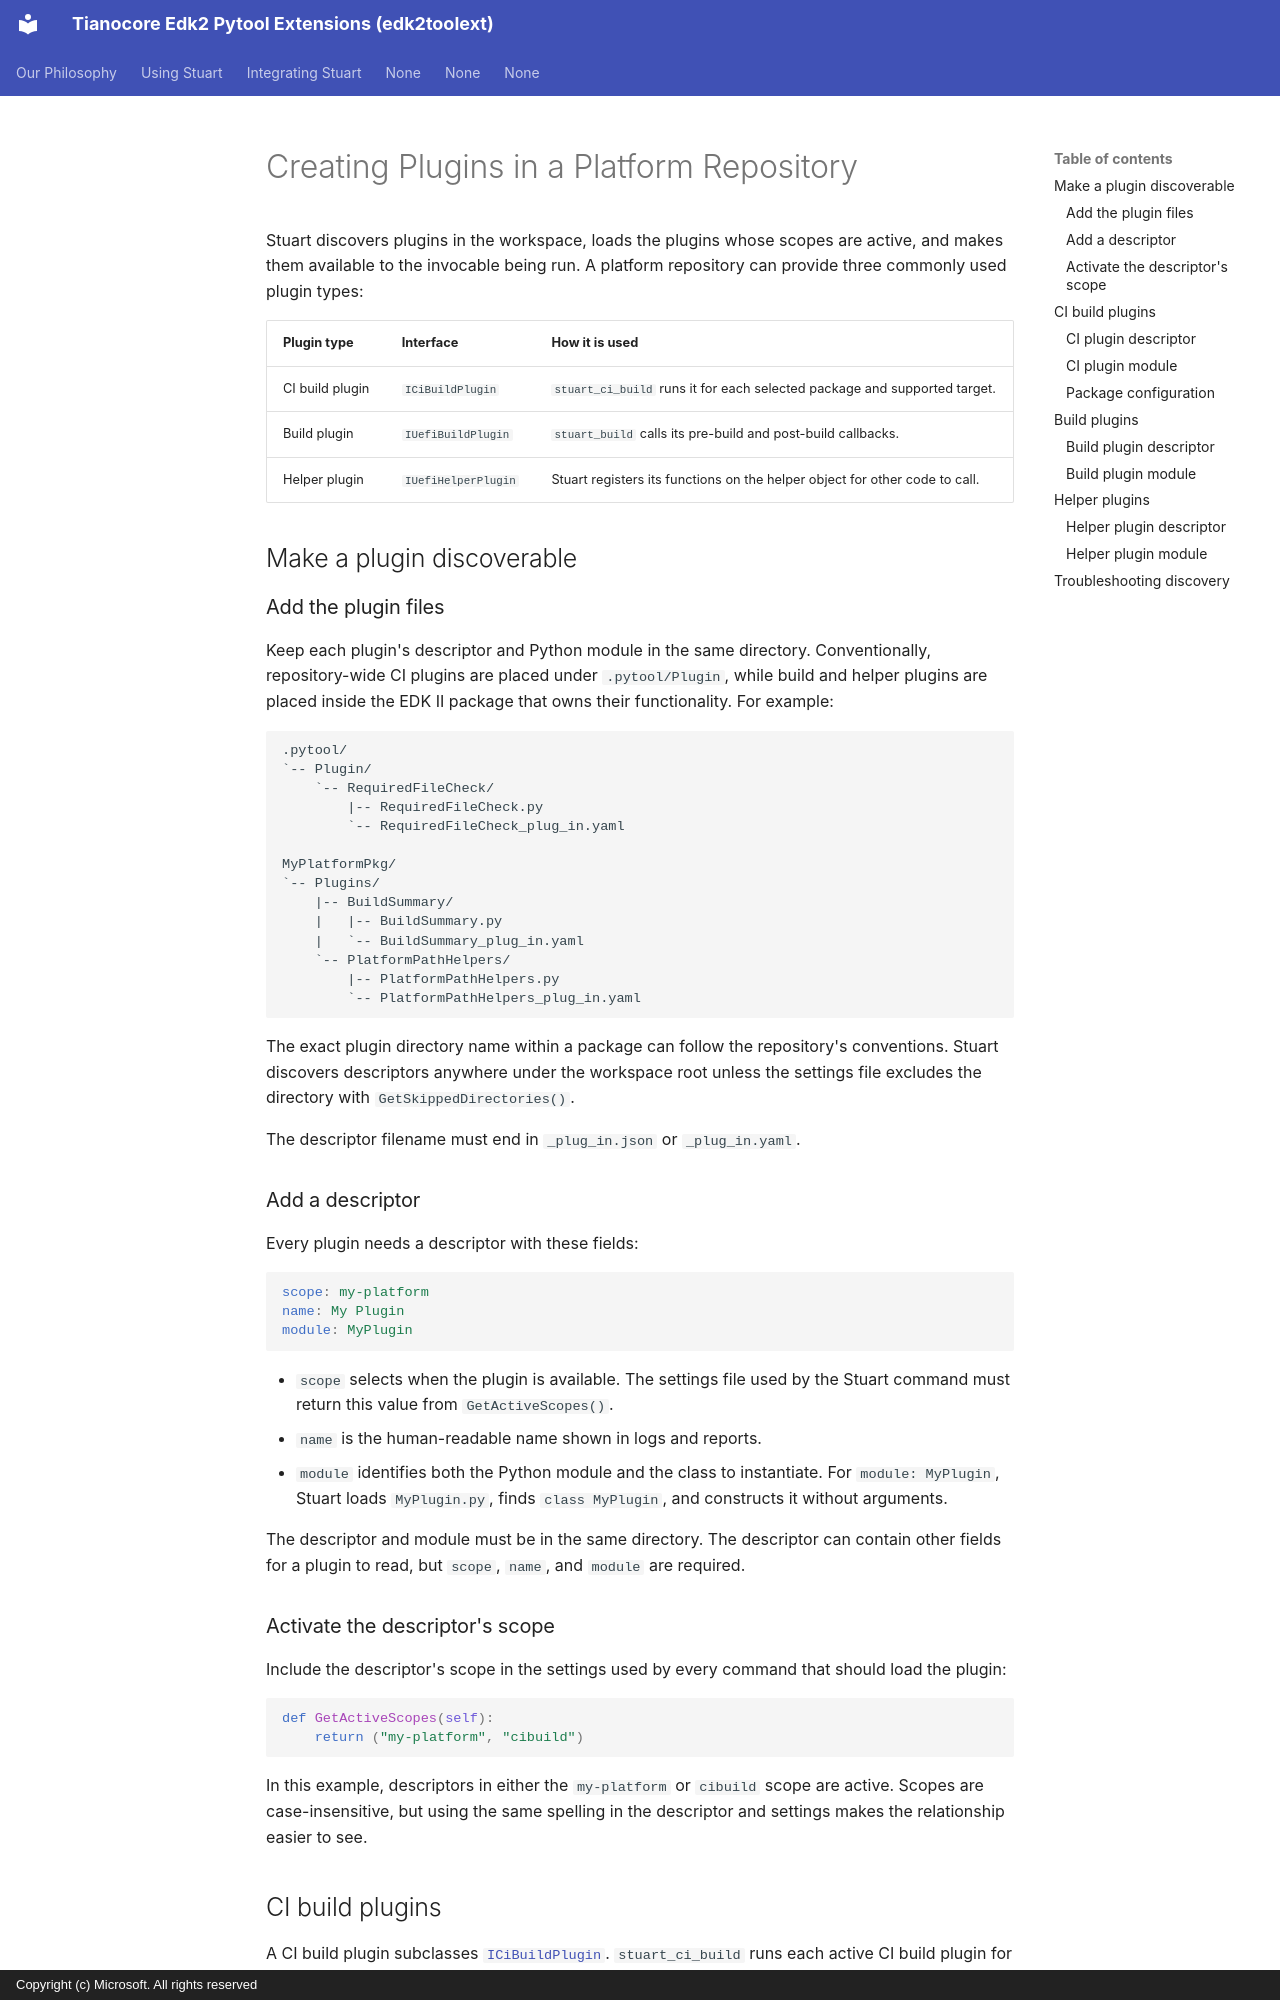

repository: tianocore/edk2-pytool-extensions · page: features/creating_plugins/index.html · generator: mkdocs · copyright: Copyright (c) Microsoft. All rights reserved

# Creating Plugins in a Platform Repository

Stuart discovers plugins in the workspace, loads the plugins whose scopes are
active, and makes them available to the invocable being run. A platform
repository can provide three commonly used plugin types:

| Plugin type | Interface | How it is used |
| --- | --- | --- |
| CI build plugin | `ICiBuildPlugin` | `stuart_ci_build` runs it for each selected package and supported target. |
| Build plugin | `IUefiBuildPlugin` | `stuart_build` calls its pre-build and post-build callbacks. |
| Helper plugin | `IUefiHelperPlugin` | Stuart registers its functions on the helper object for other code to call. |

## Make a plugin discoverable

### Add the plugin files

Keep each plugin's descriptor and Python module in the same directory.
Conventionally, repository-wide CI plugins are placed under `.pytool/Plugin`,
while build and helper plugins are placed inside the EDK II package that owns
their functionality. For example:

```text
.pytool/
`-- Plugin/
    `-- RequiredFileCheck/
        |-- RequiredFileCheck.py
        `-- RequiredFileCheck_plug_in.yaml

MyPlatformPkg/
`-- Plugins/
    |-- BuildSummary/
    |   |-- BuildSummary.py
    |   `-- BuildSummary_plug_in.yaml
    `-- PlatformPathHelpers/
        |-- PlatformPathHelpers.py
        `-- PlatformPathHelpers_plug_in.yaml
```

The exact plugin directory name within a package can follow the repository's
conventions. Stuart discovers descriptors anywhere under the workspace root
unless the settings file excludes the directory with
`GetSkippedDirectories()`.

The descriptor filename must end in `_plug_in.json` or `_plug_in.yaml`.

### Add a descriptor

Every plugin needs a descriptor with these fields:

```yaml
scope: my-platform
name: My Plugin
module: MyPlugin
```

- `scope` selects when the plugin is available. The settings file used by the
  Stuart command must return this value from `GetActiveScopes()`.
- `name` is the human-readable name shown in logs and reports.
- `module` identifies both the Python module and the class to instantiate.
  For `module: MyPlugin`, Stuart loads `MyPlugin.py`, finds
  `class MyPlugin`, and constructs it without arguments.

The descriptor and module must be in the same directory. The descriptor can
contain other fields for a plugin to read, but `scope`, `name`, and `module`
are required.

### Activate the descriptor's scope

Include the descriptor's scope in the settings used by every command that
should load the plugin:

```python
def GetActiveScopes(self):
    return ("my-platform", "cibuild")
```

In this example, descriptors in either the `my-platform` or `cibuild` scope
are active. Scopes are case-insensitive, but using the same spelling in the
descriptor and settings makes the relationship easier to see.
